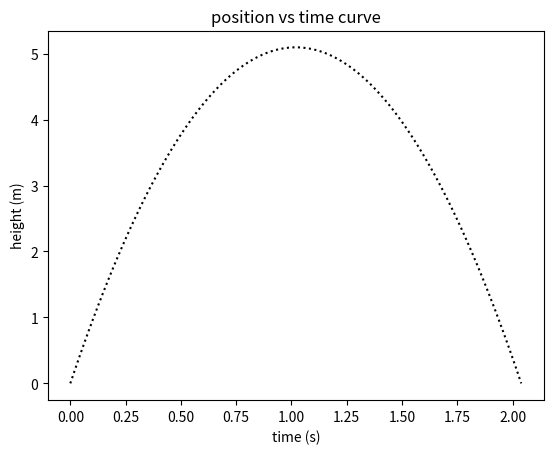

The script that saved this image:
# -*- coding: utf-8 -*-
"""
Created on Thu Sep 30 15:01:21 2021

[redacted]
"""


import matplotlib.pyplot as plt
import numpy as np

vo=10
g=9.81

t=np.r_[0:2*vo/g:100j]
y=vo*t-0.5*g*t**2
plt.plot(t,y,'k:')
plt.xlabel('time (s)')
plt.ylabel('height (m)')
plt.title('position vs time curve')
plt.show()